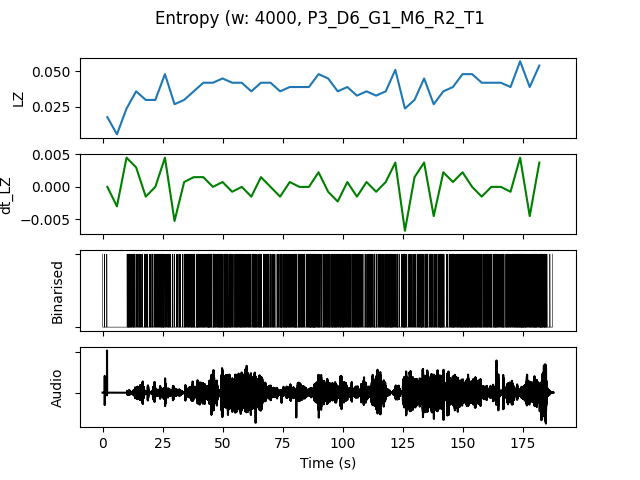

The table this chart was drawn from, first rows:
, t0, LZ, dt_LZ, IOI, nCounts
0.0, 0.0, 0.01795, 0.0, 5333, 3
4.0, 4.0, 0.005983, -0.002991, 0.0, 0
8.0, 8.0, 0.02393, 0.004487, 1455, 11
12.0, 12.0, 0.0359, 0.002991, 1231, 13
16.0, 16.0, 0.02991, -0.001496, 1455, 11
20.0, 20.0, 0.02991, 0.0, 1455, 11
24.0, 24.0, 0.04786, 0.004487, 941.2, 17
28.0, 28.0, 0.02692, -0.005235, 2000, 8
32.0, 32.0, 0.02991, 0.0007479, 1455, 11
36.0, 36.0, 0.0359, 0.001496, 941.2, 17
40.0, 40.0, 0.04188, 0.001496, 1000, 16
44.0, 44.0, 0.04188, 0.0, 842.1, 19
48.0, 48.0, 0.04487, 0.0007479, 727.3, 22
52.0, 52.0, 0.04188, -0.0007479, 941.2, 17
56.0, 56.0, 0.04188, 0.0, 941.2, 17
60.0, 60.0, 0.0359, -0.001496, 1067, 15
64.0, 64.0, 0.04188, 0.001496, 941.2, 17
68.0, 68.0, 0.04188, 0.0, 1000, 16
72.0, 72.0, 0.0359, -0.001496, 1067, 15
76.0, 76.0, 0.03889, 0.0007479, 1000, 16
80.0, 80.0, 0.03889, 0.0, 888.9, 18
84.0, 84.0, 0.03889, 0.0, 941.2, 17
88.0, 88.0, 0.04786, 0.002244, 842.1, 19
92.0, 92.0, 0.04487, -0.0007479, 941.2, 17
96.0, 96.0, 0.0359, -0.002244, 941.2, 17
100.0, 100.0, 0.03889, 0.0007479, 1067, 15
104.0, 104.0, 0.03291, -0.001496, 1067, 15
108.0, 108.0, 0.0359, 0.0007479, 1143, 14
112.0, 112.0, 0.03291, -0.0007479, 1333, 12
116.0, 116.0, 0.0359, 0.0007479, 1143, 14
120.0, 120.0, 0.05085, 0.003739, 1000, 16
124.0, 124.0, 0.02393, -0.006731, 1333, 12
128.0, 128.0, 0.02991, 0.001496, 1778, 9
132.0, 132.0, 0.04487, 0.003739, 842.1, 19
136.0, 136.0, 0.02692, -0.004487, 1455, 11
140.0, 140.0, 0.0359, 0.002244, 1067, 15
144.0, 144.0, 0.03889, 0.0007479, 1000, 16
148.0, 148.0, 0.04786, 0.002244, 761.9, 21
152.0, 152.0, 0.04786, 0.0, 727.3, 22
156.0, 156.0, 0.04188, -0.001496, 941.2, 17
160.0, 160.0, 0.04188, 0.0, 941.2, 17
164.0, 164.0, 0.04188, 0.0, 1000, 16
168.0, 168.0, 0.03889, -0.0007479, 1000, 16
172.0, 172.0, 0.05684, 0.004487, 640.0, 25
176.0, 176.0, 0.03889, -0.004487, 800.0, 20
180.0, 180.0, 0.05385, 0.003739, 666.7, 24
